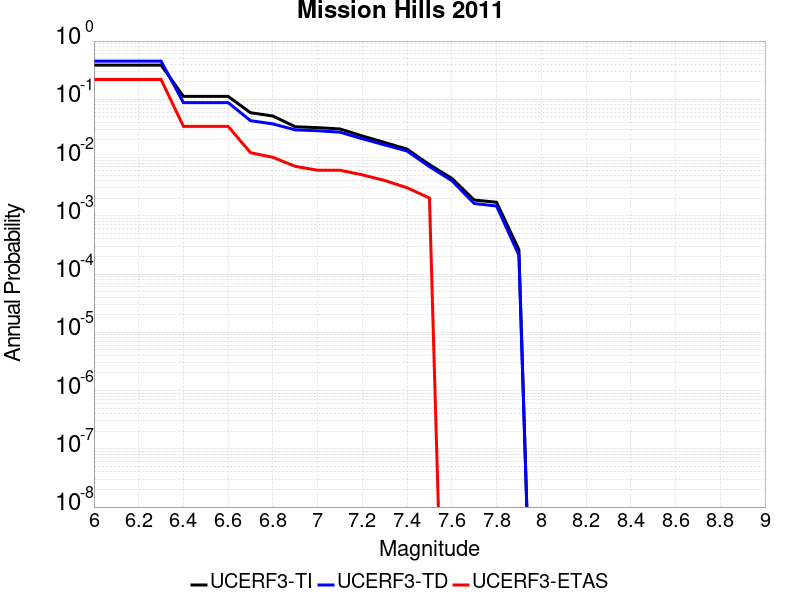

Source data for this figure (header and first rows):
Magnitude, UCERF3-TI Prob, UCERF3-TD Prob, UCERF3-ETAS Prob
6.0, 0.3871, 0.4535, 0.2192
6.1, 0.3871, 0.4535, 0.2192
6.2, 0.3871, 0.4535, 0.2192
6.3, 0.3871, 0.4535, 0.2192
6.4, 0.1123, 0.08783, 0.03434
6.5, 0.1123, 0.08783, 0.03434
6.6, 0.1123, 0.08783, 0.03434
6.7, 0.0589, 0.04297, 0.01212
6.8, 0.05165, 0.03782, 0.0101
6.9, 0.03382, 0.0299, 0.007071
7.0, 0.03266, 0.02884, 0.006061
7.1, 0.03098, 0.02727, 0.006061
7.2, 0.02348, 0.02104, 0.005051
7.3, 0.01815, 0.01649, 0.00404
7.4, 0.01396, 0.01295, 0.00303
7.5, 0.007556, 0.006986, 0.00202
7.6, 0.0044, 0.004024, 0.0
7.7, 0.001868, 0.001626, 0.0
7.8, 0.001711, 0.001473, 0.0
7.9, 2.6161713E-4, 2.1015461E-4, 0.0
